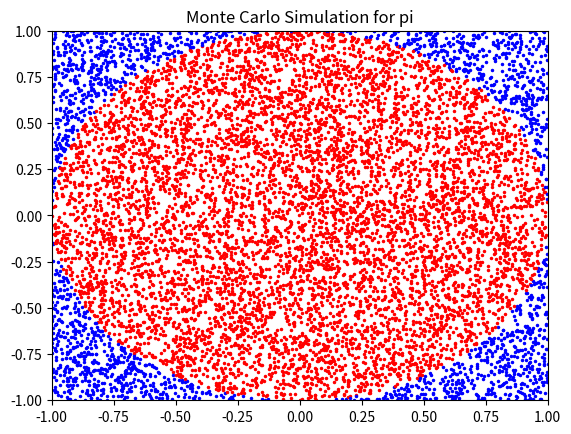

Recreate this plot in Python.
import random
import numpy as np
import math
import matplotlib.pyplot as plt

n = 10000
sq = 0
cir = 0
x = []
y = []

def dist(x, y):
    return np.sqrt(x**2 + y**2)

for i in range(n):
    x.append(random.uniform(-1,1)) 
    y.append(random.uniform(-1,1))

    if dist(x[i], y[i]) < 1:
        plt.plot(x[i], y[i], 'r.', markersize = 3)
        cir += 1
    else:
        plt.plot(x[i], y[i], 'b.', markersize = 3)
        sq += 1

pt = cir + sq
pi = 4*(cir/pt)
print(pi)
print(math.pi - pi)

plt.axis([-1,1,-1,1])
plt.title('Monte Carlo Simulation for pi')
plt.show()
